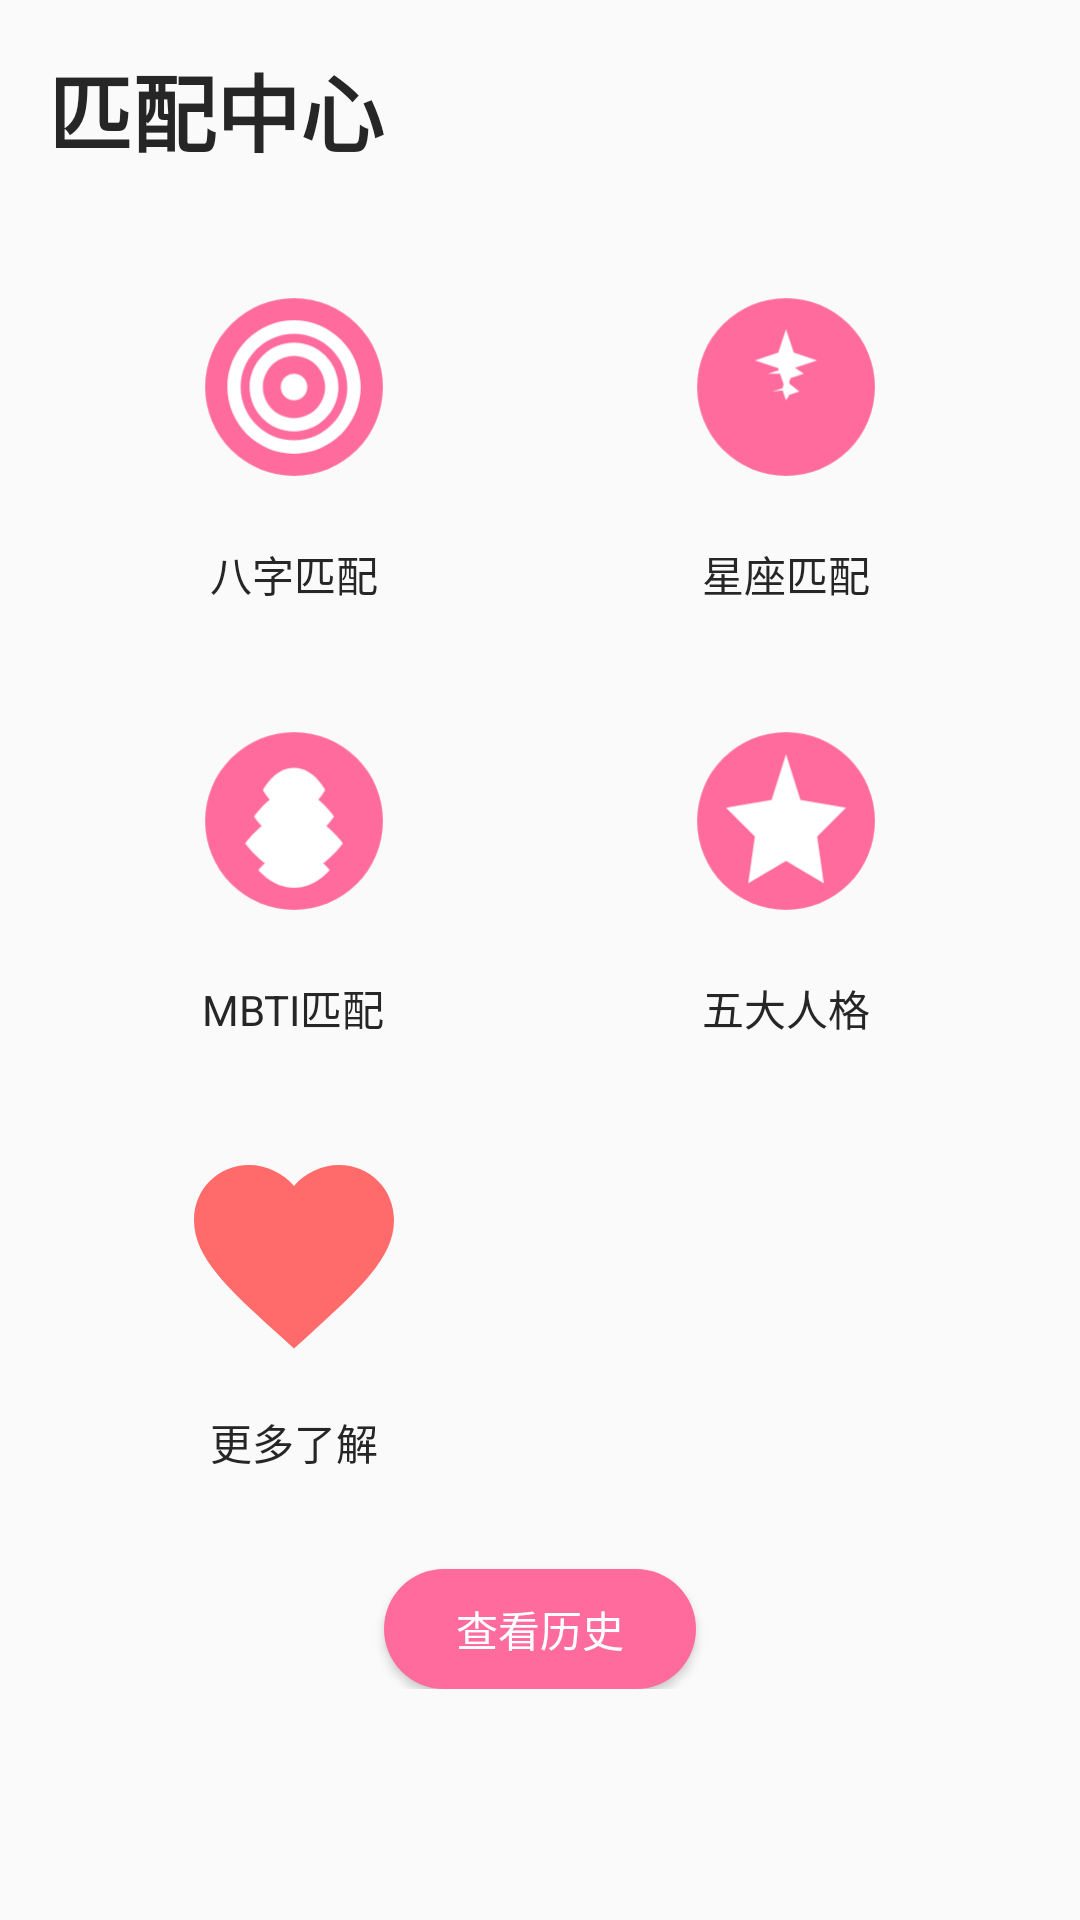

Produce the Android XML layout that renders to this screen, including the resource entries it uses.
<!-- AndroidManifest.xml: application theme Theme.AiLove -->
<!-- res/layout/fragment_match_plaza.xml -->
<?xml version="1.0" encoding="utf-8"?>
<FrameLayout xmlns:android="http://schemas.android.com/apk/res/android"
    android:layout_width="match_parent"
    android:layout_height="match_parent"
    android:background="#FAFAFA">

    <ScrollView
        android:id="@+id/main_content"
        android:layout_width="match_parent"
        android:layout_height="match_parent">

        <LinearLayout
            android:layout_width="match_parent"
            android:layout_height="wrap_content"
            android:orientation="vertical"
            android:padding="16dp">

            <TextView
                android:layout_width="wrap_content"
                android:layout_height="wrap_content"
                android:text="匹配中心"
                android:textSize="28sp"
                android:textStyle="bold"
                android:textColor="#262626"
                android:layout_marginBottom="24dp" />

            <LinearLayout
                android:layout_width="match_parent"
                android:layout_height="wrap_content"
                android:orientation="horizontal">

                <LinearLayout
                    android:id="@+id/btn_bazi"
                    android:layout_width="0dp"
                    android:layout_height="wrap_content"
                    android:layout_weight="1"
                    android:orientation="vertical"
                    android:gravity="center"
                    android:padding="8dp"
                    android:background="?attr/selectableItemBackground">

                    <ImageView
                        android:layout_width="80dp"
                        android:layout_height="80dp"
                        android:src="@drawable/ic_bazi" />

                    <TextView
                        android:layout_width="wrap_content"
                        android:layout_height="wrap_content"
                        android:layout_marginTop="12dp"
                        android:text="八字匹配"
                        android:textSize="14sp"
                        android:textColor="#262626" />

                </LinearLayout>

                <LinearLayout
                    android:id="@+id/btn_constellation"
                    android:layout_width="0dp"
                    android:layout_height="wrap_content"
                    android:layout_weight="1"
                    android:orientation="vertical"
                    android:gravity="center"
                    android:padding="8dp"
                    android:background="?attr/selectableItemBackground">

                    <ImageView
                        android:layout_width="80dp"
                        android:layout_height="80dp"
                        android:src="@drawable/ic_constellation" />

                    <TextView
                        android:layout_width="wrap_content"
                        android:layout_height="wrap_content"
                        android:layout_marginTop="12dp"
                        android:text="星座匹配"
                        android:textSize="14sp"
                        android:textColor="#262626" />

                </LinearLayout>

            </LinearLayout>

            <LinearLayout
                android:layout_width="match_parent"
                android:layout_height="wrap_content"
                android:orientation="horizontal"
                android:layout_marginTop="16dp">

                <LinearLayout
                    android:id="@+id/btn_mbti"
                    android:layout_width="0dp"
                    android:layout_height="wrap_content"
                    android:layout_weight="1"
                    android:orientation="vertical"
                    android:gravity="center"
                    android:padding="8dp"
                    android:background="?attr/selectableItemBackground">

                    <ImageView
                        android:layout_width="80dp"
                        android:layout_height="80dp"
                        android:src="@drawable/ic_mbti" />

                    <TextView
                        android:layout_width="wrap_content"
                        android:layout_height="wrap_content"
                        android:layout_marginTop="12dp"
                        android:text="MBTI匹配"
                        android:textSize="14sp"
                        android:textColor="#262626" />

                </LinearLayout>

                <LinearLayout
                    android:id="@+id/btn_bigfive"
                    android:layout_width="0dp"
                    android:layout_height="wrap_content"
                    android:layout_weight="1"
                    android:orientation="vertical"
                    android:gravity="center"
                    android:padding="8dp"
                    android:background="?attr/selectableItemBackground">

                    <ImageView
                        android:layout_width="80dp"
                        android:layout_height="80dp"
                        android:src="@drawable/ic_bigfive" />

                    <TextView
                        android:layout_width="wrap_content"
                        android:layout_height="wrap_content"
                        android:layout_marginTop="12dp"
                        android:text="五大人格"
                        android:textSize="14sp"
                        android:textColor="#262626" />

                </LinearLayout>

            </LinearLayout>

            <LinearLayout
                android:layout_width="match_parent"
                android:layout_height="wrap_content"
                android:orientation="horizontal"
                android:layout_marginTop="16dp">

                <LinearLayout
                    android:id="@+id/btn_deep_profile"
                    android:layout_width="0dp"
                    android:layout_height="wrap_content"
                    android:layout_weight="1"
                    android:orientation="vertical"
                    android:gravity="center"
                    android:padding="8dp"
                    android:background="?attr/selectableItemBackground">

                    <ImageView
                        android:layout_width="80dp"
                        android:layout_height="80dp"
                        android:src="@drawable/ic_deep_profile" />

                    <TextView
                        android:layout_width="wrap_content"
                        android:layout_height="wrap_content"
                        android:layout_marginTop="12dp"
                        android:text="更多了解"
                        android:textSize="14sp"
                        android:textColor="#262626" />

                </LinearLayout>

                <View
                    android:layout_width="0dp"
                    android:layout_height="1dp"
                    android:layout_weight="1" />

            </LinearLayout>

            <Button
                android:id="@+id/btn_history"
                android:layout_width="wrap_content"
                android:layout_height="40dp"
                android:layout_marginTop="24dp"
                android:layout_gravity="center_horizontal"
                android:paddingHorizontal="24dp"
                android:text="查看历史"
                android:textColor="#FFFFFF"
                android:textSize="14sp"
                android:background="@drawable/bg_button_outline" />

        </LinearLayout>

    </ScrollView>

    <FrameLayout
        android:id="@+id/plaza_container"
        android:layout_width="match_parent"
        android:layout_height="match_parent" />

</FrameLayout>
<!-- resources referenced by this layout -->
<resources>
  <!-- drawable bg_button_outline (drawable) -->
  <?xml version="1.0" encoding="utf-8"?>
  <shape xmlns:android="http://schemas.android.com/apk/res/android"
      android:shape="rectangle">
      <solid android:color="#FF6B9D" />
      <corners android:radius="20dp" />
  </shape>
  <!-- drawable ic_bigfive (drawable) -->
  <?xml version="1.0" encoding="utf-8"?>
  <vector xmlns:android="http://schemas.android.com/apk/res/android"
      android:width="108dp"
      android:height="108dp"
      android:viewportWidth="108"
      android:viewportHeight="108">
      <path
          android:fillColor="#FF6B9D"
          android:pathData="M54,54m-40,0a40,40 0,1 1,80 0a40,40 0,1 1,-80 0"/>
      <path
          android:fillColor="#FFFFFF"
          android:pathData="M54,24l6.5,20.5L81,48l-13,13l3,21L54,72l-17,10l3,-21l-13,-13l20.5,-3.5z"/>
  </vector>
  <!-- drawable ic_constellation (drawable) -->
  <?xml version="1.0" encoding="utf-8"?>
  <vector xmlns:android="http://schemas.android.com/apk/res/android"
      android:width="108dp"
      android:height="108dp"
      android:viewportWidth="108"
      android:viewportHeight="108">
      <path
          android:fillColor="#FF6B9D"
          android:pathData="M54,54m-40,0a40,40 0,1 1,80 0a40,40 0,1 1,-80 0"/>
      <path
          android:fillColor="#FFFFFF"
          android:pathData="M54,28l3.5,10.5L68,42l-10.5,3.5L54,56l-3.5,-10.5L40,42l10.5,-3.5z"/>
      <path
          android:fillColor="#FFFFFF"
          android:pathData="M54,38l2,6L62,48l-6,2L54,54l-2,-6L46,48l6,-2z"/>
      <path
          android:fillColor="#FFFFFF"
          android:pathData="M54,48l1.5,4.5L60,56l-4.5,1.5L54,60l-1.5,-4.5L48,56l4.5,-1.5z"/>
  </vector>
  <!-- drawable ic_deep_profile (drawable) -->
  <vector xmlns:android="http://schemas.android.com/apk/res/android"
      android:width="80dp"
      android:height="80dp"
      android:viewportWidth="24"
      android:viewportHeight="24">
      <path
          android:fillColor="#FF6B6B"
          android:pathData="M12 21.35l-1.45 -1.32C5.4 15.36 2 12.28 2 8.5 2 5.42 4.42 3 7.5 3c1.74 0 3.41 0.81 4.5 2.09C13.09 3.81 14.76 3 16.5 3 19.58 3 22 5.42 22 8.5c0 3.78 -3.4 6.86 -8.55 11.54L12 21.35z"/>
  </vector>
  <!-- drawable ic_mbti (drawable) -->
  <?xml version="1.0" encoding="utf-8"?>
  <vector xmlns:android="http://schemas.android.com/apk/res/android"
      android:width="108dp"
      android:height="108dp"
      android:viewportWidth="108"
      android:viewportHeight="108">
      <path
          android:fillColor="#FF6B9D"
          android:pathData="M54,54m-40,0a40,40 0,1 1,80 0a40,40 0,1 1,-80 0"/>
      <path
          android:fillColor="#FFFFFF"
          android:pathData="M40,40c0,0 5,-10 14,-10s14,10 14,10s-5,10 -14,10S40,40 40,40z"/>
      <path
          android:fillColor="#FFFFFF"
          android:pathData="M36,52c0,0 8,-12 18,-12s18,12 18,12s-8,12 -18,12S36,52 36,52z"/>
      <path
          android:fillColor="#FFFFFF"
          android:pathData="M32,64c0,0 10,-14 22,-14s22,14 22,14s-10,14 -22,14S32,64 32,64z"/>
      <path
          android:fillColor="#FFFFFF"
          android:pathData="M38,76c0,0 6,-8 16,-8s16,8 16,8s-6,8 -16,8S38,76 38,76z"/>
  </vector>
  <style name="Theme.AiLove" parent="Theme.MaterialComponents.DayNight.DarkActionBar">
          <item name="colorPrimary">@color/primary</item>
          <item name="colorPrimaryDark">@color/primary_dark</item>
          <item name="colorAccent">@color/primary</item>
          <item name="android:windowBackground">@color/white</item>
          <item name="android:statusBarColor">@color/white</item>
          <item name="android:windowLightStatusBar">true</item>
      </style>
  <color name="primary">#FF6B9D</color>
  <color name="primary_dark">#E85A8A</color>
  <color name="white">#FFFFFF</color>
</resources>
